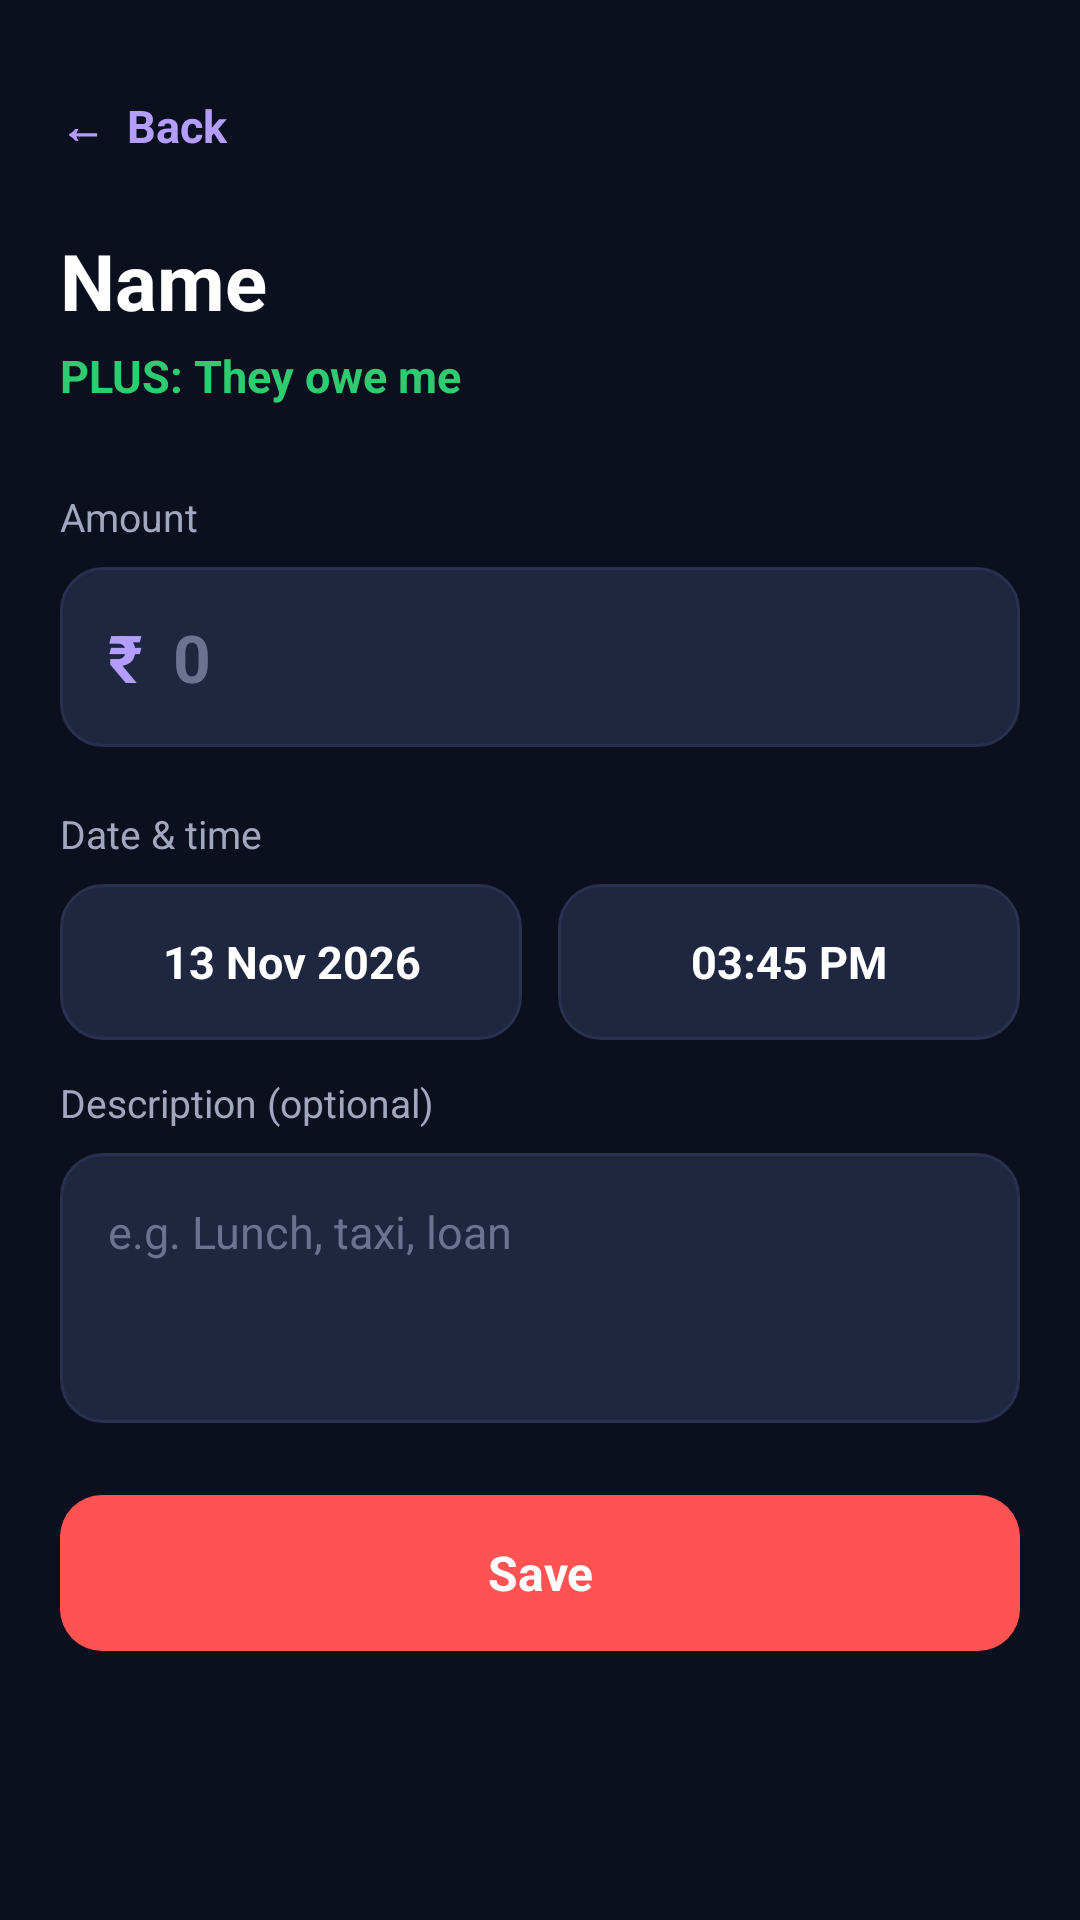

Write the Android layout XML for this screen, with the resource values it uses.
<!-- AndroidManifest.xml: application theme Theme.HISAB -->
<!-- res/layout/activity_add_transaction.xml -->
<?xml version="1.0" encoding="utf-8"?>
<ScrollView xmlns:android="http://schemas.android.com/apk/res/android"
    android:layout_width="match_parent"
    android:layout_height="match_parent"
    android:background="@color/bg_dark"
    android:fillViewport="true"
    android:fitsSystemWindows="true">

    <LinearLayout
        android:layout_width="match_parent"
        android:layout_height="wrap_content"
        android:orientation="vertical"
        android:padding="20dp">

        <TextView
            android:id="@+id/tvBack"
            android:layout_width="wrap_content"
            android:layout_height="44dp"
            android:clickable="true"
            android:focusable="true"
            android:gravity="center_vertical"
            android:text="←  Back"
            android:textColor="@color/primary_light"
            android:textSize="15sp"
            android:textStyle="bold" />

        <TextView
            android:id="@+id/tvPersonName"
            android:layout_width="match_parent"
            android:layout_height="wrap_content"
            android:layout_marginTop="12dp"
            android:ellipsize="end"
            android:maxLines="1"
            android:text="Name"
            android:textColor="@color/white"
            android:textSize="26sp"
            android:textStyle="bold" />

        <TextView
            android:id="@+id/tvType"
            android:layout_width="wrap_content"
            android:layout_height="wrap_content"
            android:layout_marginTop="4dp"
            android:text="@string/add_plus_title"
            android:textColor="@color/positive"
            android:textSize="15sp"
            android:textStyle="bold" />

        <TextView
            android:layout_width="wrap_content"
            android:layout_height="wrap_content"
            android:layout_marginTop="28dp"
            android:text="@string/amount"
            android:textColor="@color/text_secondary"
            android:textSize="13sp" />

        <LinearLayout
            android:layout_width="match_parent"
            android:layout_height="60dp"
            android:layout_marginTop="8dp"
            android:background="@drawable/bg_input"
            android:gravity="center_vertical"
            android:orientation="horizontal"
            android:paddingStart="16dp"
            android:paddingEnd="16dp">

            <TextView
                android:layout_width="wrap_content"
                android:layout_height="wrap_content"
                android:text="₹"
                android:textColor="@color/primary_light"
                android:textSize="22sp"
                android:textStyle="bold" />

            <EditText
                android:id="@+id/etAmount"
                android:layout_width="match_parent"
                android:layout_height="match_parent"
                android:background="@null"
                android:hint="0"
                android:importantForAutofill="no"
                android:inputType="numberDecimal"
                android:maxLength="12"
                android:maxLines="1"
                android:paddingStart="10dp"
                android:textColor="@color/white"
                android:textColorHint="@color/text_hint"
                android:textSize="22sp"
                android:textStyle="bold" />
        </LinearLayout>

        
        <TextView
            android:layout_width="wrap_content"
            android:layout_height="wrap_content"
            android:layout_marginTop="20dp"
            android:text="@string/date_and_time"
            android:textColor="@color/text_secondary"
            android:textSize="13sp" />

        <LinearLayout
            android:layout_width="match_parent"
            android:layout_height="wrap_content"
            android:layout_marginTop="8dp"
            android:orientation="horizontal">

            <TextView
                android:id="@+id/tvDate"
                android:layout_width="0dp"
                android:layout_height="52dp"
                android:layout_marginEnd="6dp"
                android:layout_weight="1"
                android:background="@drawable/bg_input"
                android:clickable="true"
                android:focusable="true"
                android:gravity="center"
                android:text="13 Nov 2026"
                android:textColor="@color/white"
                android:textSize="15sp"
                android:textStyle="bold" />

            <TextView
                android:id="@+id/tvTime"
                android:layout_width="0dp"
                android:layout_height="52dp"
                android:layout_marginStart="6dp"
                android:layout_weight="1"
                android:background="@drawable/bg_input"
                android:clickable="true"
                android:focusable="true"
                android:gravity="center"
                android:text="03:45 PM"
                android:textColor="@color/white"
                android:textSize="15sp"
                android:textStyle="bold" />
        </LinearLayout>

        <TextView
            android:id="@+id/tvUseNow"
            android:layout_width="wrap_content"
            android:layout_height="40dp"
            android:clickable="true"
            android:focusable="true"
            android:gravity="center_vertical"
            android:text="@string/use_current_time"
            android:textColor="@color/primary_light"
            android:textSize="13sp"
            android:textStyle="bold"
            android:visibility="gone" />

        <TextView
            android:layout_width="wrap_content"
            android:layout_height="wrap_content"
            android:layout_marginTop="12dp"
            android:text="@string/description_optional"
            android:textColor="@color/text_secondary"
            android:textSize="13sp" />

        <EditText
            android:id="@+id/etDescription"
            android:layout_width="match_parent"
            android:layout_height="wrap_content"
            android:layout_marginTop="8dp"
            android:background="@drawable/bg_input"
            android:gravity="top"
            android:hint="e.g. Lunch, taxi, loan"
            android:importantForAutofill="no"
            android:inputType="textCapSentences|textMultiLine"
            android:maxLength="120"
            android:minHeight="90dp"
            android:padding="16dp"
            android:textColor="@color/white"
            android:textColorHint="@color/text_hint"
            android:textSize="15sp" />

        <TextView
            android:id="@+id/tvError"
            android:layout_width="wrap_content"
            android:layout_height="wrap_content"
            android:layout_marginTop="8dp"
            android:textColor="@color/negative"
            android:textSize="13sp"
            android:visibility="gone" />

        <TextView
            android:id="@+id/btnSave"
            android:layout_width="match_parent"
            android:layout_height="52dp"
            android:layout_marginTop="24dp"
            android:background="@drawable/bg_button_plus"
            android:clickable="true"
            android:focusable="true"
            android:gravity="center"
            android:text="@string/save"
            android:textColor="@color/white"
            android:textSize="16sp"
            android:textStyle="bold" />
    </LinearLayout>
</ScrollView>
<!-- resources referenced by this layout -->
<resources>
  <color name="bg_dark">#0B0F1E</color>
  <color name="negative">#FF5252</color>
  <color name="positive">#2ECC71</color>
  <color name="primary_light">#B39DFF</color>
  <color name="text_hint">#6B7390</color>
  <color name="text_secondary">#A0A7BE</color>
  <color name="white">#FFFFFF</color>
  <!-- drawable bg_button_plus (drawable) -->
  <?xml version="1.0" encoding="utf-8"?>
  <ripple xmlns:android="http://schemas.android.com/apk/res/android"
      android:color="#33FFFFFF">
      <item>
          <shape android:shape="rectangle">
              <solid android:color="@color/negative" />
              <corners android:radius="14dp" />
          </shape>
      </item>
  </ripple>
  <!-- drawable bg_input (drawable) -->
  <?xml version="1.0" encoding="utf-8"?>
  <shape xmlns:android="http://schemas.android.com/apk/res/android"
      android:shape="rectangle">
      <solid android:color="@color/surface_variant" />
      <corners android:radius="14dp" />
      <stroke android:width="1dp" android:color="@color/divider" />
  </shape>
  <string name="add_plus_title">PLUS: They owe me</string>
  <string name="amount">Amount</string>
  <string name="date_and_time">Date &amp; time</string>
  <string name="description_optional">Description (optional)</string>
  <string name="save">Save</string>
  <string name="use_current_time">Use current date &amp; time</string>
  <style name="Theme.HISAB" parent="Theme.Material3.Dark.NoActionBar">
          <item name="colorPrimary">@color/primary</item>
          <item name="colorOnPrimary">@color/white</item>
          <item name="colorPrimaryContainer">@color/primary_dark</item>
          <item name="colorSecondary">@color/primary_light</item>
          <item name="colorSurface">@color/surface</item>
          <item name="colorOnSurface">@color/text_primary</item>
          <item name="android:colorBackground">@color/bg_dark</item>
          <item name="android:windowBackground">@color/bg_dark</item>
          <item name="android:statusBarColor">@color/bg_dark</item>
          <item name="android:navigationBarColor">@color/bg_dark</item>
          <item name="android:textColorPrimary">@color/text_primary</item>
          <item name="android:textColorSecondary">@color/text_secondary</item>
          <item name="android:textColorHint">@color/text_hint</item>
      </style>
  <color name="surface_variant">#1E2640</color>
  <color name="divider">#2A3150</color>
  <color name="primary">#7C4DFF</color>
  <color name="primary_dark">#5E35B1</color>
  <color name="surface">#151B2E</color>
  <color name="text_primary">#FFFFFF</color>
</resources>
